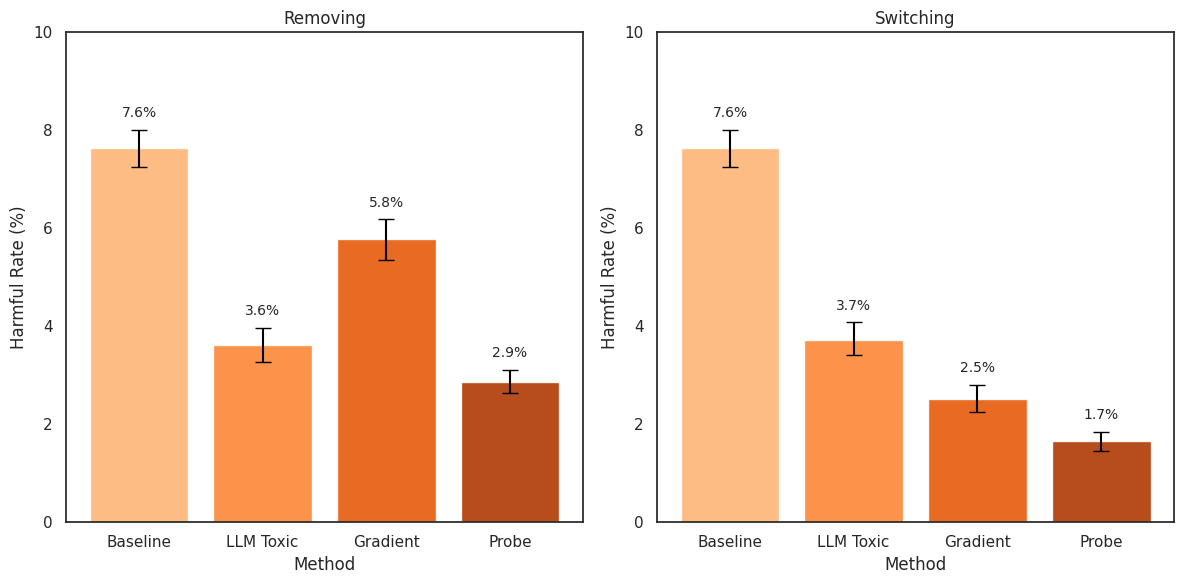
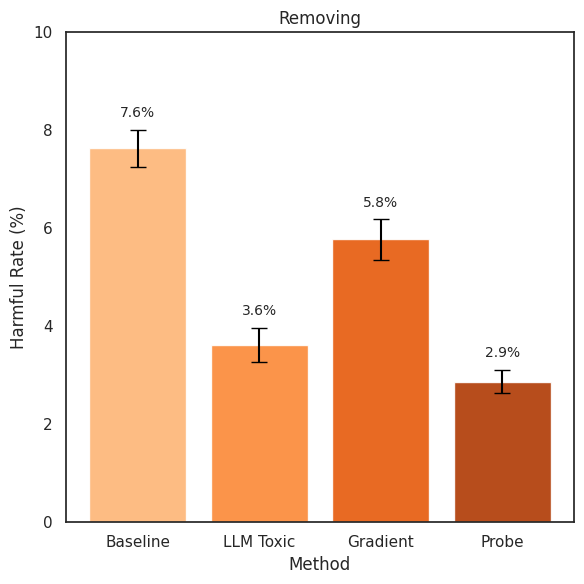
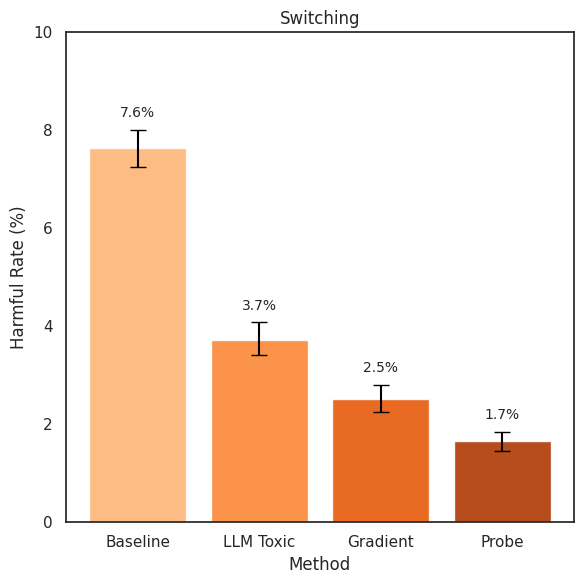
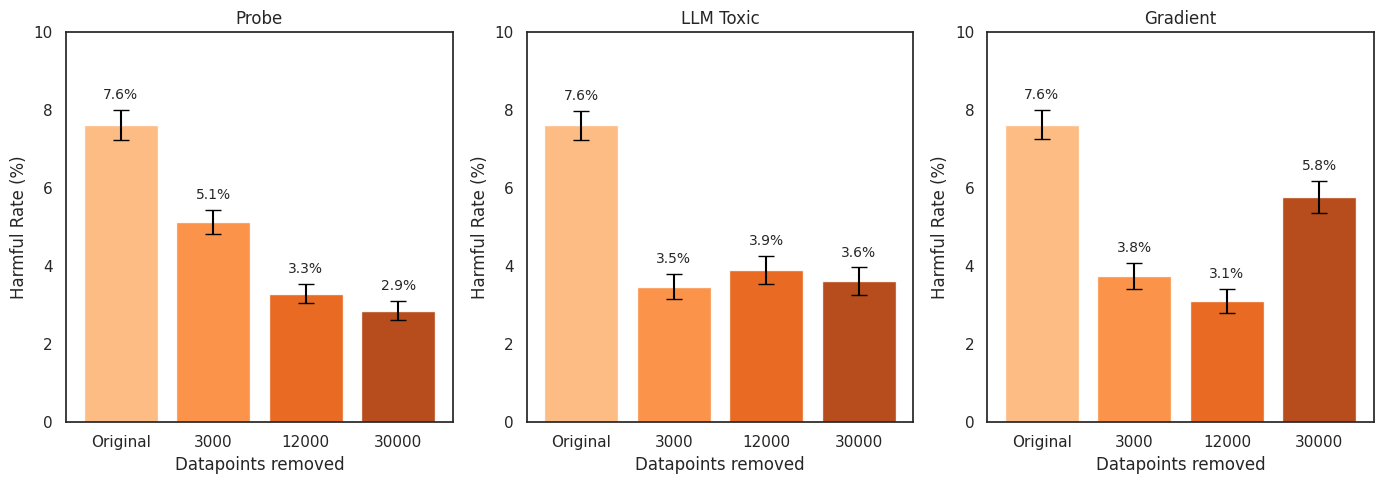
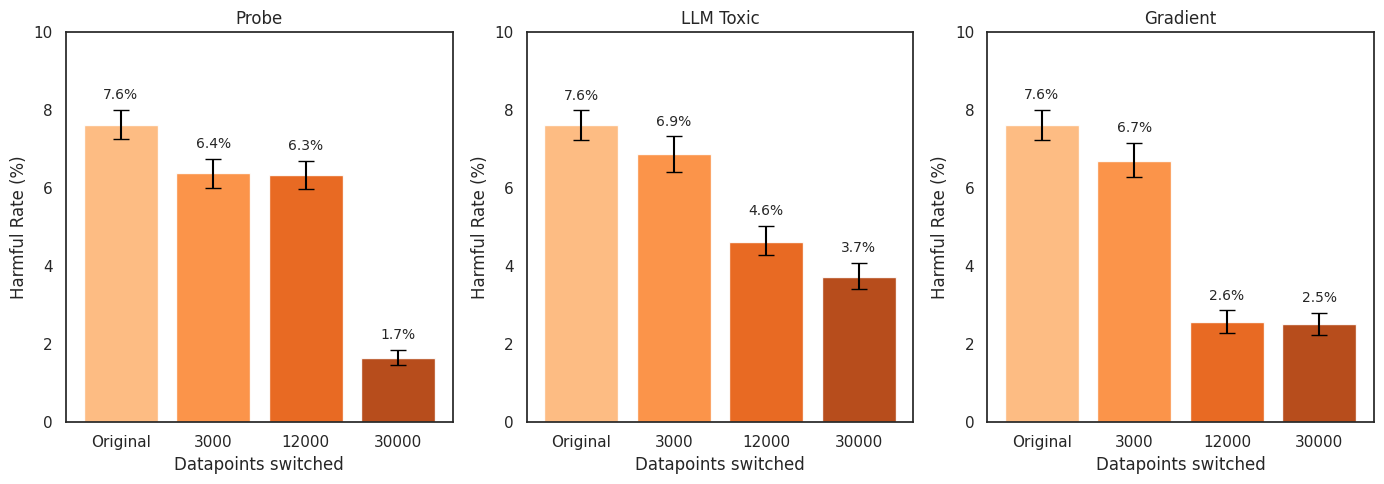
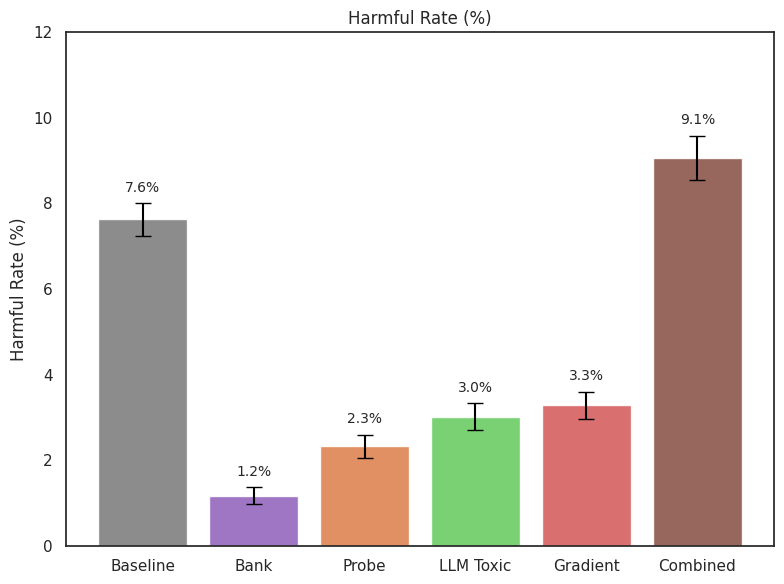
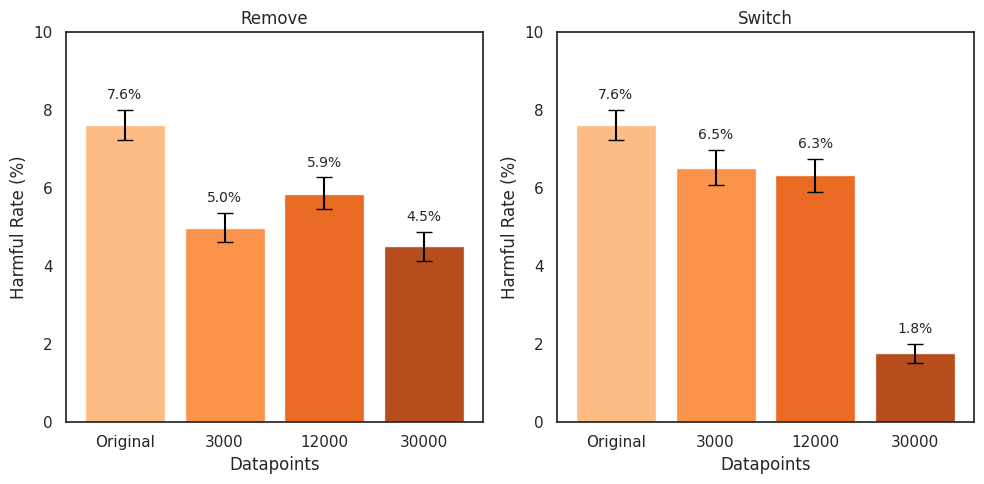
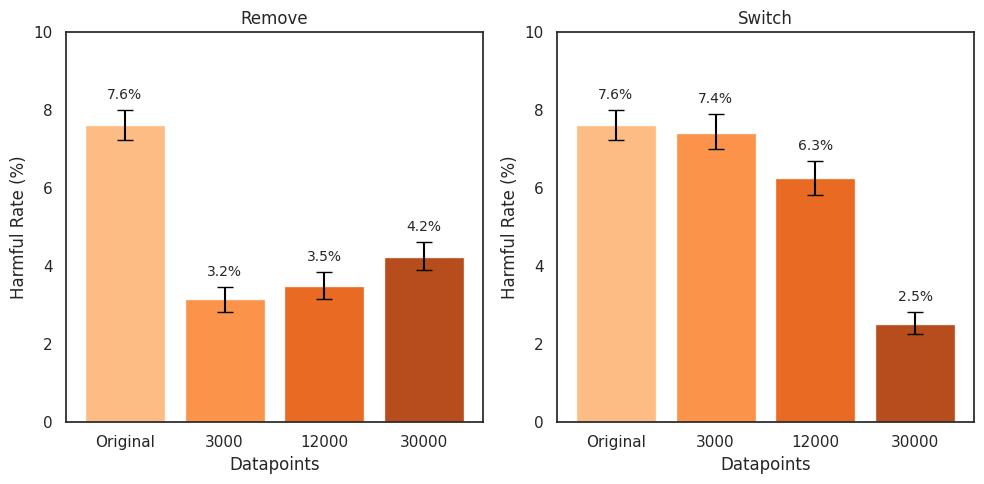
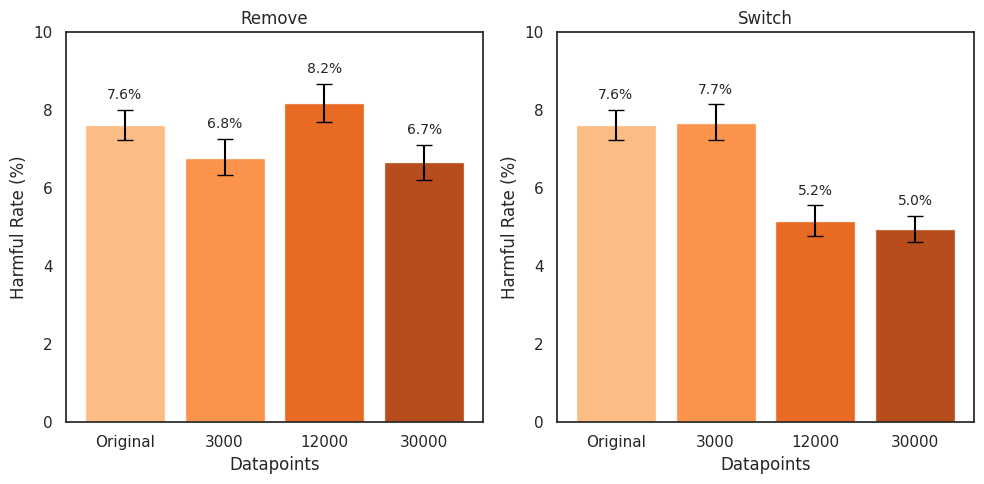
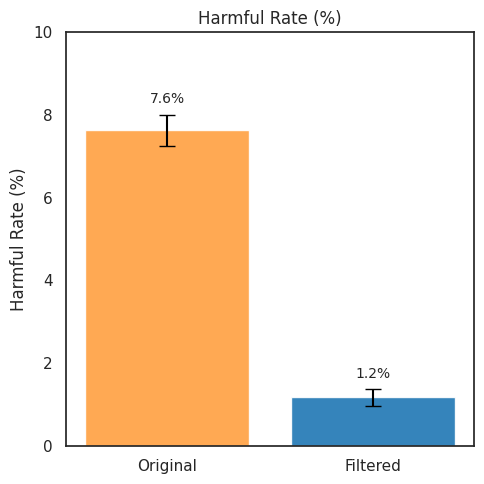

The script that saved these images, in order:
#!/usr/bin/env python3
"""
Generate blog figures for safety paper.
Style matches plots/100_top10_threshold50_bundle/bar_graphs/ exactly.
"""
from __future__ import annotations

import matplotlib.pyplot as plt
import numpy as np
import seaborn as sns
import os

# Orange color ramp
def _color_ramp(n):
    if n == 0:
        return []
    levels = np.linspace(0.35, 0.85, n)
    return [plt.cm.Oranges(level) for level in levels]


def _bar_with_ci(
    ax,
    labels,
    values,
    cis,
    ylabel,
    title,
    xlabel,
    bar_colors,
    y_max=10.0,
    y_tick_step=2.0,
) -> None:
    """Draw bar chart with error bars and percentage labels - matching original style."""
    x = np.arange(len(labels))
    bars = ax.bar(x, values, color=bar_colors, alpha=0.9)

    lows = []
    highs = []
    for v, ci in zip(values, cis):
        if ci is None:
            lows.append(0.0)
            highs.append(0.0)
        else:
            low = max(0.0, v - float(ci[0]))
            high = max(0.0, float(ci[1]) - v)
            lows.append(low)
            highs.append(high)
    ax.errorbar(x, values, yerr=[lows, highs], fmt="none", ecolor="black", capsize=6)
    ax.set_xticks(x)
    ax.set_xticklabels(labels, rotation=0, ha="center")
    ax.set_ylabel(ylabel)
    ax.set_xlabel(xlabel)
    ax.set_title(title)
    ax.set_ylim(0, y_max)
    ax.set_yticks(np.arange(0, y_max + 0.1, y_tick_step))
    ax.set_yticklabels([str(int(v)) for v in ax.get_yticks()])
    y_min_actual, y_max_actual = ax.get_ylim()
    offset = max(0.2, 0.015 * (y_max_actual - y_min_actual))
    for rect, v, ci in zip(bars, values, cis):
        high = 0.0
        if ci is not None:
            high = max(0.0, float(ci[1]) - v)
        height = rect.get_height()
        label_y = height + high + offset
        ax.text(
            rect.get_x() + rect.get_width() / 2.0,
            label_y,
            f"{v:.1f}%",
            ha="center",
            va="bottom",
            fontsize=10,
        )


os.makedirs('plots/blog', exist_ok=True)

# =============================================================================
# 1. 30K COMPARISON - Together and Separate
# =============================================================================

methods_30k = ['Baseline', 'LLM Toxic', 'Gradient', 'Probe']

removing_rates = [7.63, 3.61, 5.78, 2.86]
switching_rates = [7.63, 3.73, 2.51, 1.66]

removing_ci = [
    (7.25, 8.01),   # baseline
    (3.27, 3.97),   # LLM toxic
    (5.36, 6.18),   # Gradient
    (2.63, 3.11),   # Probe
]
switching_ci = [
    (7.25, 8.01),   # baseline
    (3.42, 4.08),   # LLM toxic
    (2.25, 2.80),   # Gradient
    (1.46, 1.85),   # Probe
]

colors_30k = _color_ramp(len(methods_30k))

# --- 30K Together (1x2) ---
sns.set_theme(style="white")
fig, axes = plt.subplots(1, 2, figsize=(12.0, 6.0))

_bar_with_ci(
    axes[0], methods_30k, removing_rates, removing_ci,
    "Harmful Rate (%)", "Removing", "Method", colors_30k,
    y_max=10.0, y_tick_step=2.0
)
_bar_with_ci(
    axes[1], methods_30k, switching_rates, switching_ci,
    "Harmful Rate (%)", "Switching", "Method", colors_30k,
    y_max=10.0, y_tick_step=2.0
)

fig.tight_layout()
fig.savefig('plots/blog/30k_comparison_together.png', dpi=200, bbox_inches="tight", pad_inches=0.02)
fig.savefig('plots/blog/30k_comparison_together.pdf', dpi=200, bbox_inches="tight", pad_inches=0.02)
print('Saved: plots/blog/30k_comparison_together.png')
plt.close(fig)

# --- 30K Separate (Removing) ---
sns.set_theme(style="white")
fig, ax = plt.subplots(figsize=(6.0, 6.0))
_bar_with_ci(
    ax, methods_30k, removing_rates, removing_ci,
    "Harmful Rate (%)", "Removing", "Method", colors_30k,
    y_max=10.0, y_tick_step=2.0
)
fig.tight_layout()
fig.savefig('plots/blog/30k_removing.png', dpi=200, bbox_inches="tight", pad_inches=0.02)
fig.savefig('plots/blog/30k_removing.pdf', dpi=200, bbox_inches="tight", pad_inches=0.02)
print('Saved: plots/blog/30k_removing.png')
plt.close(fig)

# --- 30K Separate (Switching) ---
sns.set_theme(style="white")
fig, ax = plt.subplots(figsize=(6.0, 6.0))
_bar_with_ci(
    ax, methods_30k, switching_rates, switching_ci,
    "Harmful Rate (%)", "Switching", "Method", colors_30k,
    y_max=10.0, y_tick_step=2.0
)
fig.tight_layout()
fig.savefig('plots/blog/30k_switching.png', dpi=200, bbox_inches="tight", pad_inches=0.02)
fig.savefig('plots/blog/30k_switching.pdf', dpi=200, bbox_inches="tight", pad_inches=0.02)
print('Saved: plots/blog/30k_switching.png')
plt.close(fig)

# =============================================================================
# 2. 1x3 REMOVE (Probe, LLM Toxic, Gradient)
# =============================================================================

datapoints = ['Original', '3000', '12000', '30000']
colors_dp = _color_ramp(len(datapoints))

remove_data = {
    'Probe': (
        [7.63, 5.13, 3.30, 2.86],
        [(7.25, 8.02), (4.83, 5.45), (3.05, 3.55), (2.63, 3.11)]
    ),
    'LLM Toxic': (
        [7.63, 3.48, 3.90, 3.61],
        [(7.25, 7.98), (3.16, 3.80), (3.54, 4.27), (3.27, 3.97)]
    ),
    'Gradient': (
        [7.63, 3.75, 3.10, 5.78],
        [(7.26, 8.01), (3.42, 4.08), (2.81, 3.43), (5.36, 6.18)]
    ),
}

sns.set_theme(style="white")
fig, axes = plt.subplots(1, 3, figsize=(14.0, 5.0))

for ax, (method, (rates, cis)) in zip(axes, remove_data.items()):
    _bar_with_ci(
        ax, datapoints, rates, cis,
        "Harmful Rate (%)", method, "Datapoints removed", colors_dp,
        y_max=10.0, y_tick_step=2.0
    )

fig.tight_layout()
fig.savefig('plots/blog/1x3_remove.png', dpi=200, bbox_inches="tight", pad_inches=0.02)
fig.savefig('plots/blog/1x3_remove.pdf', dpi=200, bbox_inches="tight", pad_inches=0.02)
print('Saved: plots/blog/1x3_remove.png')
plt.close(fig)

# =============================================================================
# 3. 1x3 SWITCH (Probe, LLM Toxic, Gradient)
# =============================================================================

switch_data = {
    'Probe': (
        [7.63, 6.38, 6.33, 1.66],
        [(7.26, 8.02), (6.02, 6.75), (5.98, 6.70), (1.46, 1.85)]
    ),
    'LLM Toxic': (
        [7.63, 6.89, 4.63, 3.73],
        [(7.23, 8.00), (6.43, 7.33), (4.28, 5.03), (3.42, 4.08)]
    ),
    'Gradient': (
        [7.63, 6.71, 2.57, 2.51],
        [(7.23, 8.01), (6.28, 7.17), (2.28, 2.87), (2.25, 2.80)]
    ),
}

sns.set_theme(style="white")
fig, axes = plt.subplots(1, 3, figsize=(14.0, 5.0))

for ax, (method, (rates, cis)) in zip(axes, switch_data.items()):
    _bar_with_ci(
        ax, datapoints, rates, cis,
        "Harmful Rate (%)", method, "Datapoints switched", colors_dp,
        y_max=10.0, y_tick_step=2.0
    )

fig.tight_layout()
fig.savefig('plots/blog/1x3_switch.png', dpi=200, bbox_inches="tight", pad_inches=0.02)
fig.savefig('plots/blog/1x3_switch.pdf', dpi=200, bbox_inches="tight", pad_inches=0.02)
print('Saved: plots/blog/1x3_switch.png')
plt.close(fig)

# =============================================================================
# 4. ABLATE MODEL
# =============================================================================

ablate_methods = ['Baseline', 'Bank', 'Probe', 'LLM Toxic', 'Gradient', 'Combined']
ablate_rates = [7.63, 1.17, 2.33, 3.02, 3.28, 9.06]
# Approximate CIs based on similar sample sizes
ablate_cis = [
    (7.25, 8.01),   # Baseline
    (0.97, 1.37),   # Bank
    (2.06, 2.60),   # Probe (was FULL)
    (2.71, 3.33),   # LLM Toxic (was Toxic FULL)
    (2.96, 3.60),   # Gradient
    (8.54, 9.58),   # Combined
]
# Method-specific colors matching finals_harmful.png style
colors_ablate = [
    '#808080',  # Baseline - gray
    '#9467BD',  # Bank - purple
    '#DD8452',  # Probe - orange
    '#6ACC65',  # LLM Toxic - green
    '#D65F5F',  # Gradient - red
    '#8C564B',  # Combined - brown
]

sns.set_theme(style="white")
fig, ax = plt.subplots(figsize=(8.0, 6.0))
_bar_with_ci(
    ax, ablate_methods, ablate_rates, ablate_cis,
    "Harmful Rate (%)", "Harmful Rate (%)", "", colors_ablate,
    y_max=12.0, y_tick_step=2.0
)
fig.tight_layout()
fig.savefig('plots/blog/ablate_model.png', dpi=200, bbox_inches="tight", pad_inches=0.02)
fig.savefig('plots/blog/ablate_model.pdf', dpi=200, bbox_inches="tight", pad_inches=0.02)
print('Saved: plots/blog/ablate_model.png')
plt.close(fig)

# =============================================================================
# 5. 1x2 BANK (Remove vs Switch)
# =============================================================================

datapoints = ['Original', '3000', '12000', '30000']
colors_dp = _color_ramp(len(datapoints))

bank_data = {
    'Remove': (
        [7.63, 4.98, 5.86, 4.52],
        [(7.25, 8.01), (4.61, 5.37), (5.47, 6.28), (4.13, 4.89)]
    ),
    'Switch': (
        [7.63, 6.52, 6.34, 1.77],
        [(7.25, 8.01), (6.09, 6.98), (5.91, 6.76), (1.53, 2.01)]
    ),
}

sns.set_theme(style="white")
fig, axes = plt.subplots(1, 2, figsize=(10.0, 5.0))

for ax, (method, (rates, cis)) in zip(axes, bank_data.items()):
    _bar_with_ci(
        ax, datapoints, rates, cis,
        "Harmful Rate (%)", method, "Datapoints", colors_dp,
        y_max=10.0, y_tick_step=2.0
    )

fig.tight_layout()
fig.savefig('plots/blog/1x2_bank.png', dpi=200, bbox_inches="tight", pad_inches=0.02)
fig.savefig('plots/blog/1x2_bank.pdf', dpi=200, bbox_inches="tight", pad_inches=0.02)
print('Saved: plots/blog/1x2_bank.png')
plt.close(fig)

# =============================================================================
# 6. 1x2 COMBINED / LLM Toxic + Instruction (Remove vs Switch)
# =============================================================================

combined_data = {
    'Remove': (
        [7.63, 3.17, 3.50, 4.25],
        [(7.25, 8.01), (2.83, 3.48), (3.15, 3.85), (3.90, 4.63)]
    ),
    'Switch': (
        [7.63, 7.42, 6.27, 2.53],
        [(7.25, 8.01), (7.01, 7.90), (5.83, 6.71), (2.27, 2.82)]
    ),
}

sns.set_theme(style="white")
fig, axes = plt.subplots(1, 2, figsize=(10.0, 5.0))

for ax, (method, (rates, cis)) in zip(axes, combined_data.items()):
    _bar_with_ci(
        ax, datapoints, rates, cis,
        "Harmful Rate (%)", method, "Datapoints", colors_dp,
        y_max=10.0, y_tick_step=2.0
    )

fig.tight_layout()
fig.savefig('plots/blog/1x2_combined.png', dpi=200, bbox_inches="tight", pad_inches=0.02)
fig.savefig('plots/blog/1x2_combined.pdf', dpi=200, bbox_inches="tight", pad_inches=0.02)
print('Saved: plots/blog/1x2_combined.png')
plt.close(fig)

# =============================================================================
# 7. 1x2 RANDOM (Remove vs Switch)
# =============================================================================

random_data = {
    'Remove': (
        [7.63, 6.78, 8.18, 6.67],
        [(7.25, 8.01), (6.33, 7.26), (7.69, 8.67), (6.22, 7.12)]
    ),
    'Switch': (
        [7.63, 7.68, 5.16, 4.96],
        [(7.25, 8.01), (7.25, 8.15), (4.78, 5.56), (4.63, 5.29)]
    ),
}

sns.set_theme(style="white")
fig, axes = plt.subplots(1, 2, figsize=(10.0, 5.0))

for ax, (method, (rates, cis)) in zip(axes, random_data.items()):
    _bar_with_ci(
        ax, datapoints, rates, cis,
        "Harmful Rate (%)", method, "Datapoints", colors_dp,
        y_max=10.0, y_tick_step=2.0
    )

fig.tight_layout()
fig.savefig('plots/blog/1x2_random.png', dpi=200, bbox_inches="tight", pad_inches=0.02)
fig.savefig('plots/blog/1x2_random.pdf', dpi=200, bbox_inches="tight", pad_inches=0.02)
print('Saved: plots/blog/1x2_random.png')
plt.close(fig)

# =============================================================================
# 8. TWEET: Baseline vs Bank (simplified ablate)
# =============================================================================

tweet_methods = ['Original', 'Filtered']
tweet_rates = [7.63, 1.17]
tweet_cis = [
    (7.25, 8.01),
    (0.97, 1.37),
]
tweet_colors = ['#FFA040', '#1f77b4']

sns.set_theme(style="white")
fig, ax = plt.subplots(figsize=(5.0, 5.0))
_bar_with_ci(
    ax, tweet_methods, tweet_rates, tweet_cis,
    "Harmful Rate (%)", "Harmful Rate (%)", "", tweet_colors,
    y_max=10.0, y_tick_step=2.0
)
fig.tight_layout()
fig.savefig('plots/blog/tweet_baseline_vs_bank.png', dpi=200, bbox_inches="tight", pad_inches=0.3)
fig.savefig('plots/blog/tweet_baseline_vs_bank.pdf', dpi=200, bbox_inches="tight", pad_inches=0.3)
print('Saved: plots/blog/tweet_baseline_vs_bank.png')
plt.close(fig)

print("\nAll blog figures generated in plots/blog/")
